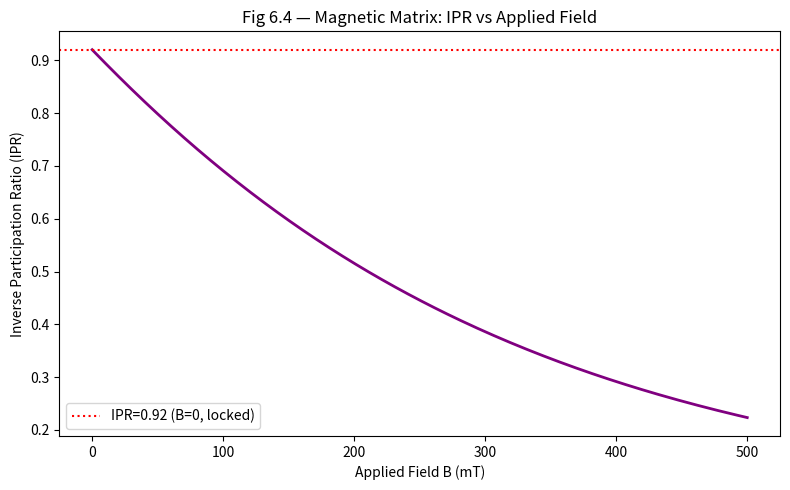

Python code for this plot:
# fig6_4_magnetic.py — Magnetic Matrix IPR vs Applied Field
import numpy as np
import matplotlib.pyplot as plt

B_field = np.linspace(0, 0.5, 200)  # Tesla
IPR = 0.92 * np.exp(-B_field / 0.3) + 0.05 * (1 - np.exp(-B_field / 0.1))

fig, ax = plt.subplots(figsize=(8, 5))
ax.plot(B_field * 1000, IPR, 'purple', lw=2)
ax.axhline(0.92, color='red', ls=':', label='IPR=0.92 (B=0, locked)')
ax.set_xlabel('Applied Field B (mT)')
ax.set_ylabel('Inverse Participation Ratio (IPR)')
ax.set_title('Fig 6.4 — Magnetic Matrix: IPR vs Applied Field')
ax.legend()
plt.tight_layout()
plt.savefig('fig6_4_magnetic.png', dpi=150)
print("fig6_4_magnetic.png saved")
